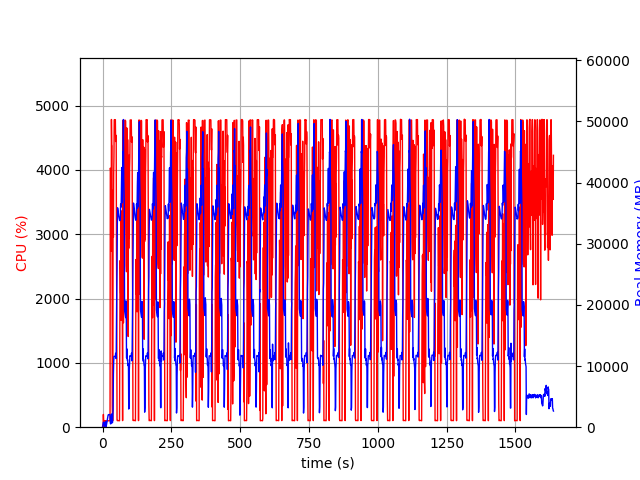

The file beside this chart, header and first rows:
elapsed_time, nproc, cpu, mem_real, mem_virtual
3.62396240234375e-05, 1, 0.0, 7.566, 3185
1.006, 2, 29.8, 53.64, 165.6
2.014, 4, 12.9, 566.3, 2247
3.021, 4, 198.4, 811.3, 2531
4.029, 4, 101.3, 802.1, 2539
5.036, 3, 100.3, 680, 2094
6.044, 3, 99.3, 763.3, 2206
7.051, 3, 0.0, 246.2, 1538
8.059, 3, 2.0, 307.3, 1600
9.066, 3, 3.0, 149.7, 1443
10.07, 3, 100.3, 366.4, 1668
11.08, 7, 5.0, 932.9, 3431
12.09, 5, 3.0, 546.7, 2464
13.1, 1, 11.9, 79.2, 702.5
14.11, 1, 100.1, 347.2, 1903
15.12, 1, 99.1, 605.2, 3189
16.13, 1, 100.0, 887.2, 3189
17.14, 1, 100.0, 1119, 5749
18.15, 1, 100.1, 1397, 5749
19.16, 1, 100.1, 1677, 5749
20.16, 1, 99.1, 1957, 5749
21.17, 1, 100.0, 2053, 5237
22.18, 1, 100.1, 2053, 5237
23.19, 1, 101.1, 2052, 5237
24.2, 1, 99.0, 2052, 5237
25.21, 1, 100.0, 2052, 5237
26.22, 1, 100.1, 2052, 5237
27.23, 1, 100.1, 2067, 5762
28.24, 1, 4027, 699.1, 9218
29.26, 1, 3999, 538.9, 9254
30.28, 1, 4007, 568.4, 9827
31.29, 1, 2735, 1656, 9827
32.31, 1, 4784, 1656, 9827
33.33, 1, 4396, 2168, 9827
34.35, 1, 4374, 702.9, 9835
35.36, 1, 332.1, 774.4, 10859
36.37, 1, 99.2, 774.4, 10859
37.37, 1, 101.3, 2064, 10375
38.38, 1, 3684, 2815, 10407
39.41, 1, 2952, 8610, 17113
40.44, 1, 3916, 10682, 26341
41.46, 1, 4208, 11580, 26341
42.48, 1, 4777, 11580, 26341
43.5, 1, 4783, 11580, 26341
44.52, 1, 4775, 11576, 26341
45.54, 1, 4778, 11576, 26341
46.56, 1, 4780, 11576, 26341
47.58, 1, 4442, 12090, 26341
48.6, 1, 4540, 11322, 26341
49.62, 1, 4477, 11219, 28809
50.64, 1, 2772, 17662, 42331
51.64, 1, 1919, 22412, 42331
52.65, 1, 117.0, 25971, 62811
53.66, 1, 101.2, 33047, 62811
54.67, 1, 104.2, 35872, 62811
55.68, 1, 103.3, 35592, 62811
56.68, 1, 103.3, 35257, 62811
57.69, 1, 103.2, 34884, 62811
58.7, 1, 102.2, 34619, 62811
59.71, 1, 101.2, 34367, 62811
... 1,556 more rows
